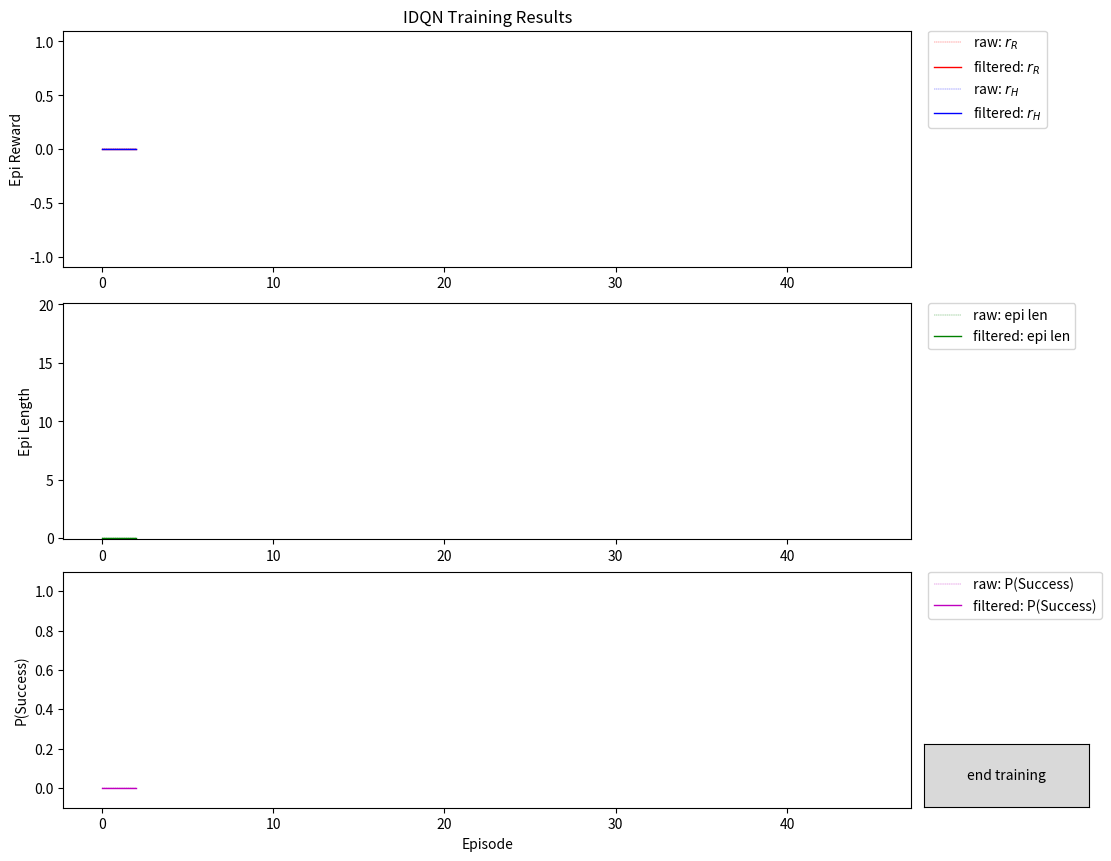

The matplotlib source for this figure:
import math
from datetime import datetime
import matplotlib.pyplot as plt

import numpy as np
from scipy import signal, stats
from math import ceil
import warnings

from matplotlib.widgets import Button

# import mplcyberpunk
# plt.style.use("cyberpunk")
# plt.rcParams['axes.facecolor'] = (0,0,0.1)
# plt.rcParams['figure.facecolor'] = (0,0,0.01)

import os




class RL_Logger(object):
    fig = None
    axs = None
    lw_small = 0.25
    lw_med = 1
    agent_colors = ['r', 'b']
    epi_length_color = 'g'
    epi_psucc_color = 'm'
    ls_raw = '--'
    ls_filt = '-'
    enable_legend = True


    reward_raw_config0  = {'lw': lw_small,   'c': agent_colors[0], 'ls': ls_raw,'label':['raw: $r_{R}$','raw: $r_{H}$'][0]}
    reward_filt_config0 = {'lw': lw_med,     'c': agent_colors[0], 'ls': ls_filt,'label':['filtered: $r_{R}$','filtered: $r_{H}$'][0]}
    reward_raw_config1  = {'lw': lw_small,   'c': agent_colors[1], 'ls': ls_raw, 'label': ['raw: $r_{R}$', 'raw: $r_{H}$'][1]}
    reward_filt_config1 = {'lw': lw_med,     'c': agent_colors[1], 'ls': ls_filt, 'label': ['filtered: $r_{R}$', 'filtered: $r_{H}$'][1]}


    length_raw_config = {'lw': lw_small, 'c': epi_length_color, 'ls': ls_raw, 'label': 'raw: epi len'}
    length_filt_config = {'lw': lw_med, 'c': epi_length_color, 'ls': ls_filt, 'label': 'filtered: epi len'}
    psucc_raw_config = {'lw': lw_small, 'c': epi_psucc_color, 'ls': ls_raw, 'label': 'raw: P(Success)'}
    psucc_filt_config = {'lw': lw_med, 'c': epi_psucc_color, 'ls': ls_filt, 'label': 'filtered: P(Success)'}


    # line_reward = None
    # line_mreward = None
    raw_reward_lines = [None,None]
    filt_reward_lines = [None,None]

    line_len = None
    line_mlen = None
    line_psucc = None
    line_mpsucc = None

    ax_button = None
    close_button = None


    def __init__(self,fname_notes=''):
        plt.ion()
        if RL_Logger.fig is None:
            self.new_plot()
        self.Epi_Reward = []
        self.Epi_Length = []
        self.Epi_Psuccess = []
        # self.Epi_Reward = np.zeros([0,2],dtype=np)
        # self.Epi_Length = np.zeros([0,1])
        # self.Epi_Psuccess = np.zeros([0,1])

        self.max_memory_size = 4000
        self.max_memory_resample = 3
        self.keep_n_early_memory = 1800
        self.is_resampled = False
        self.current_episode = 0
        self.psuccess_window = 7
        self.filter_window = 100
        self.auto_draw = False
        self.itick = 0
        self.refresh_rate = 1

        self.end_button_state = 0

        self._psuccess_buffer = []

        self.nepi_since_last_draw = 0
        self.draw_every_n_episodes = 0

        self.xdata = np.arange(2)
        self.timestamp = datetime.now().strftime("--%b%d--h%H-m%M")
        self.fname_notes = fname_notes
        # self.save_dir = f'results/IDQN_{self.fname_notes}_{self.timestamp}/recordings/idqn/'
        # self.save_dir = f'results/IDQN_{self.fname_notes}_{self.timestamp}/'

        self.project_root = os.getcwd().split('MARL')[0]+'MARL\\'
        self.save_dir = self.project_root + f'results\\IDQN_{self.fname_notes}\\'
        self.file_name = 'Fig_IDQN'


    def end_button_callback(self,event):
        self.end_button_state = 1

    def new_plot(self):
        # plt.close(RL_Logger.fig)
        dummy_data = np.zeros([3,1])
        # plt.clf()

        # if RL_Logger.fig is not None:
            # plt.clf()
            # plt.close(RL_Logger.fig)
        RL_Logger.fig, RL_Logger.axs = plt.subplots(3, 1,constrained_layout=True)
        RL_Logger.fig.set_size_inches(11, 8.5)

        # RL_Logger.raw_reward_lines = RL_Logger.axs[0].plot(np.tile(dummy_data,[1,2]),**RL_Logger.reward_raw_config)
        # RL_Logger.filt_reward_lines = RL_Logger.axs[0].plot(np.tile(dummy_data,[1,2]),**RL_Logger.reward_filt_config)
        RL_Logger.raw_reward_lines[0] = RL_Logger.axs[0].plot(dummy_data, **RL_Logger.reward_raw_config0)[0]
        RL_Logger.filt_reward_lines[0] = RL_Logger.axs[0].plot(dummy_data, **RL_Logger.reward_filt_config0)[0]
        RL_Logger.raw_reward_lines[1] = RL_Logger.axs[0].plot(dummy_data, **RL_Logger.reward_raw_config1)[0]
        RL_Logger.filt_reward_lines[1] = RL_Logger.axs[0].plot(dummy_data, **RL_Logger.reward_filt_config1)[0]

        RL_Logger.line_len, = RL_Logger.axs[1].plot(np.zeros(2), **RL_Logger.length_raw_config)
        RL_Logger.line_mlen, = RL_Logger.axs[1].plot(np.zeros(2), **RL_Logger.length_filt_config)
        RL_Logger.line_psucc, = RL_Logger.axs[2].plot(np.zeros(2), **RL_Logger.psucc_raw_config)
        RL_Logger.line_mpsucc, = RL_Logger.axs[2].plot(np.zeros(2),**RL_Logger.psucc_filt_config)

        if RL_Logger.enable_legend:
            for i in range(len(RL_Logger.axs)): RL_Logger.axs[i].legend(bbox_to_anchor=(1.02, 1), loc='upper left', borderaxespad=0)

        RL_Logger.axs[0].set_title('IDQN Training Results')
        RL_Logger.axs[0].set_ylabel('Epi Reward')
        RL_Logger.axs[1].set_ylabel('Epi Length')
        RL_Logger.axs[1].set_ylim([-0.1, 20.1])
        RL_Logger.axs[2].set_ylabel('P(Success)')
        RL_Logger.axs[-1].set_xlabel('Episode')


        w = 0.15
        h = 0.075
        RL_Logger.ax_button = RL_Logger.fig.add_axes([1-1.1*w, 0.75*h, w, h])
        RL_Logger.close_button = Button(RL_Logger.ax_button, 'end training')
        RL_Logger.close_button.on_clicked(self.end_button_callback)


    def update_save_directory(self,dir): self.save_dir = dir #f'results/IDQN_{fname_notes}/'
    def update_plt_title(self,title): self.axs[0].set_title(title)


    def make_directory(self):
        print(f'Initializing Data Storage')
        try: os.mkdir(self.save_dir),print(f'\t| Making root results directory [{self.save_dir}]...')
        except: print(f'\t| Root results directory already exists [{self.save_dir}]...')

        # subdir = self.save_dir + 'recordings/'
        # try: os.mkdir(subdir),print(f'\t| Making sub directory [{subdir}]...')
        # except: print(f'\t| Sub directory already exists [{subdir}]...')

        # subdir = self.save_dir + 'recordings/idqn'
        # try: os.mkdir(subdir), print(f'\t| Making sub directory [{subdir}]...')
        # except:  print(f'\t| Sub directory already exists [{subdir}]...')
    def draw(self,verbose=False):

        if self.auto_draw:
            if self.nepi_since_last_draw >= self.draw_every_n_episodes:
                if verbose: print(f'[Plotting...]')
                self.update_plt_data()
                self.fig.canvas.flush_events()
                self.fig.canvas.draw()
                self.nepi_since_last_draw = 0
            else: self.nepi_since_last_draw += 1
        else:
            if verbose: print(f'[Plotting...]', end='')
            self.update_plt_data()
            self.fig.canvas.flush_events()
            self.fig.canvas.draw()
            self.nepi_since_last_draw = 0



    def update_data(self,line, xdata, ydata,yscale=None):
        line.axes.relim()
        line.axes.autoscale_view()
        if yscale is not None:
            line.axes.set_ylim(yscale)
        line.set_xdata(xdata), line.set_ydata(ydata)

    def update_plt_data(self):
        warnings.filterwarnings("ignore")
        x = self.xdata

        rewardsK = np.array(self.Epi_Reward)
        for il in range(len(self.raw_reward_lines)):
            self.update_data(self.raw_reward_lines[il],x, rewardsK[:,il])
            self.update_data(self.filt_reward_lines[il], x, self.filter(rewardsK[:,il]))
        self.update_data(self.line_len, x, self.Epi_Length,yscale=[-0.1,20.1])
        self.update_data(self.line_mlen, x, self.filter(self.Epi_Length),yscale=[-0.1,20.1])
        self.update_data(self.line_psucc, x, self.Epi_Psuccess,yscale=[-0.1,1.1])
        self.update_data(self.line_mpsucc, x, self.filter( self.Epi_Psuccess),yscale=[-0.1,1.1])

        warnings.filterwarnings("default")


    def log_episode(self,agent_reward,episode_length,was_success,buffered=True,episode=None):
        self.check_resample()
        self.Epi_Reward.append(agent_reward)
        self.Epi_Length.append(episode_length)


        # update probability of success
        if buffered:
            self._psuccess_buffer.append(int(was_success))
            if len(self._psuccess_buffer) > self.psuccess_window: self._psuccess_buffer.pop(0)
            psuccess = np.mean(self._psuccess_buffer)
            self.Epi_Psuccess.append(psuccess)
        else:
            self.Epi_Psuccess.append(was_success)

        if episode is None:  self.current_episode += 1
        else: self.current_episode = episode
        # self.xdata = np.linspace(0, self.current_episode, len(self.Epi_Reward))

        if self.is_resampled:
            n_keep =self.keep_n_early_memory
            xdata_keep = np.arange(n_keep)
            xdata_resampled = np.linspace(n_keep, self.current_episode, len(self.Epi_Reward)-n_keep)
            self.xdata = np.hstack([xdata_keep,xdata_resampled])
        else:
            self.xdata = np.linspace(0, self.current_episode, len(self.Epi_Reward))

        if self.auto_draw: self.draw()


    def check_resample(self):
        if len(self.Epi_Reward) > self.max_memory_size:
            n_keep = self.keep_n_early_memory
            n_resample = self.max_memory_resample
            _Epi_Reward = list(self.filter(self.Epi_Reward, window=max(n_resample, 3)))
            _Epi_Length = list(self.filter(self.Epi_Length, window=max(n_resample, 3)))
            _Epi_Psuccess = list(self.filter(self.Epi_Psuccess, window=max(n_resample, 3)))

            self.Epi_Reward     = _Epi_Reward[:n_keep] + _Epi_Reward[n_keep::n_resample]
            self.Epi_Length     = _Epi_Length[:n_keep] + _Epi_Length[n_keep::n_resample]
            self.Epi_Psuccess   = _Epi_Psuccess[:n_keep] + _Epi_Psuccess[n_keep::n_resample]
            self.is_resampled = True
            # print(f'[Resampling logger...]')

    def filter(self,data,window=None):
        if window is None: window = self.filter_window
        if window % 2 == 0: window += 1
        if len(data) > window:
            buff0 = np.mean(data[ceil(window / 4):]) * np.ones(window)
            buff1 = np.mean(data[:-ceil(window / 4)]) * np.ones(window)
            tmp_data = np.hstack([buff0, data, buff1])
            filt = stats.norm.pdf(np.arange(window), loc=window / 2, scale=window / 5)
            new_data = signal.fftconvolve(tmp_data, filt / np.sum(filt), mode='full')
            ndiff = np.abs(len(data) - len(new_data))
            new_data = new_data[int(ndiff / 2):-int(ndiff / 2)]
        else: new_data = data
        # filt = signal.gaussian(window, std=3)
        # filt = filt/np.sum(filt)
        # new_data = signal.fftconvolve(data, filt, mode='same')
        return new_data

    def flush(self):
        RL_Logger.fig.canvas.flush_events()

    def tick(self):
        if self.itick % self.refresh_rate==0:
            self.fig.canvas.flush_events()
            self.fig.canvas.draw()
        self.itick += 1
    def save(self):
        # path = self.save_dir + self.file_name +self.fname_notes+ self.timestamp
        path = self.save_dir + self.file_name
        plt.savefig( path)
        print(f'Saved logger figure in [{path}]')
        # print("date and time:", self.save_dir + self.file_name + self.timestamp)

    def close(self):
        self.end_button_state = 0
        self.Epi_Reward = []
        self.Epi_Length = []
        self.Epi_Psuccess = []
        self._psuccess_buffer = []
        self.timestamp = datetime.now().strftime("--%b%d--h%H-m%M")
        self.project_root = os.getcwd().split('MARL')[0] + 'MARL\\'
        self.save_dir = self.project_root + f'results\\IDQN_{self.fname_notes}\\'
        self.file_name = 'Fig_IDQN'

        # self.new_plot()
        dummy_y = np.zeros([3, 1])
        dummy_x = np.arange(3).reshape(dummy_y.shape)

        for il in range(len(self.raw_reward_lines)):
            self.update_data(self.raw_reward_lines[il], dummy_x, dummy_y)
            self.update_data(self.filt_reward_lines[il], dummy_x, dummy_y)
        self.update_data(self.line_len, dummy_x, dummy_y, yscale=[-0.1, 20.1])
        self.update_data(self.line_mlen, dummy_x, dummy_y, yscale=[-0.1, 20.1])
        self.update_data(self.line_psucc, dummy_x, dummy_y, yscale=[-0.1, 1.1])
        self.update_data(self.line_mpsucc, dummy_x, dummy_y, yscale=[-0.1, 1.1])


        # plt.ioff()
        # plt.show()

    def blocking_preview(self):
        plt.ioff()
        plt.show()



if __name__ == "__main__":
    import time

    Logger = RL_Logger()
    for trial in range(3):
        for epi in range(15):
            agent_rewards = [math.sin(epi),math.cos(epi)]
            length = epi % 20
            psucc = epi
            Logger.log_episode(agent_rewards,length,psucc)
            Logger.draw()
            time.sleep(0.1)
        Logger.close()
